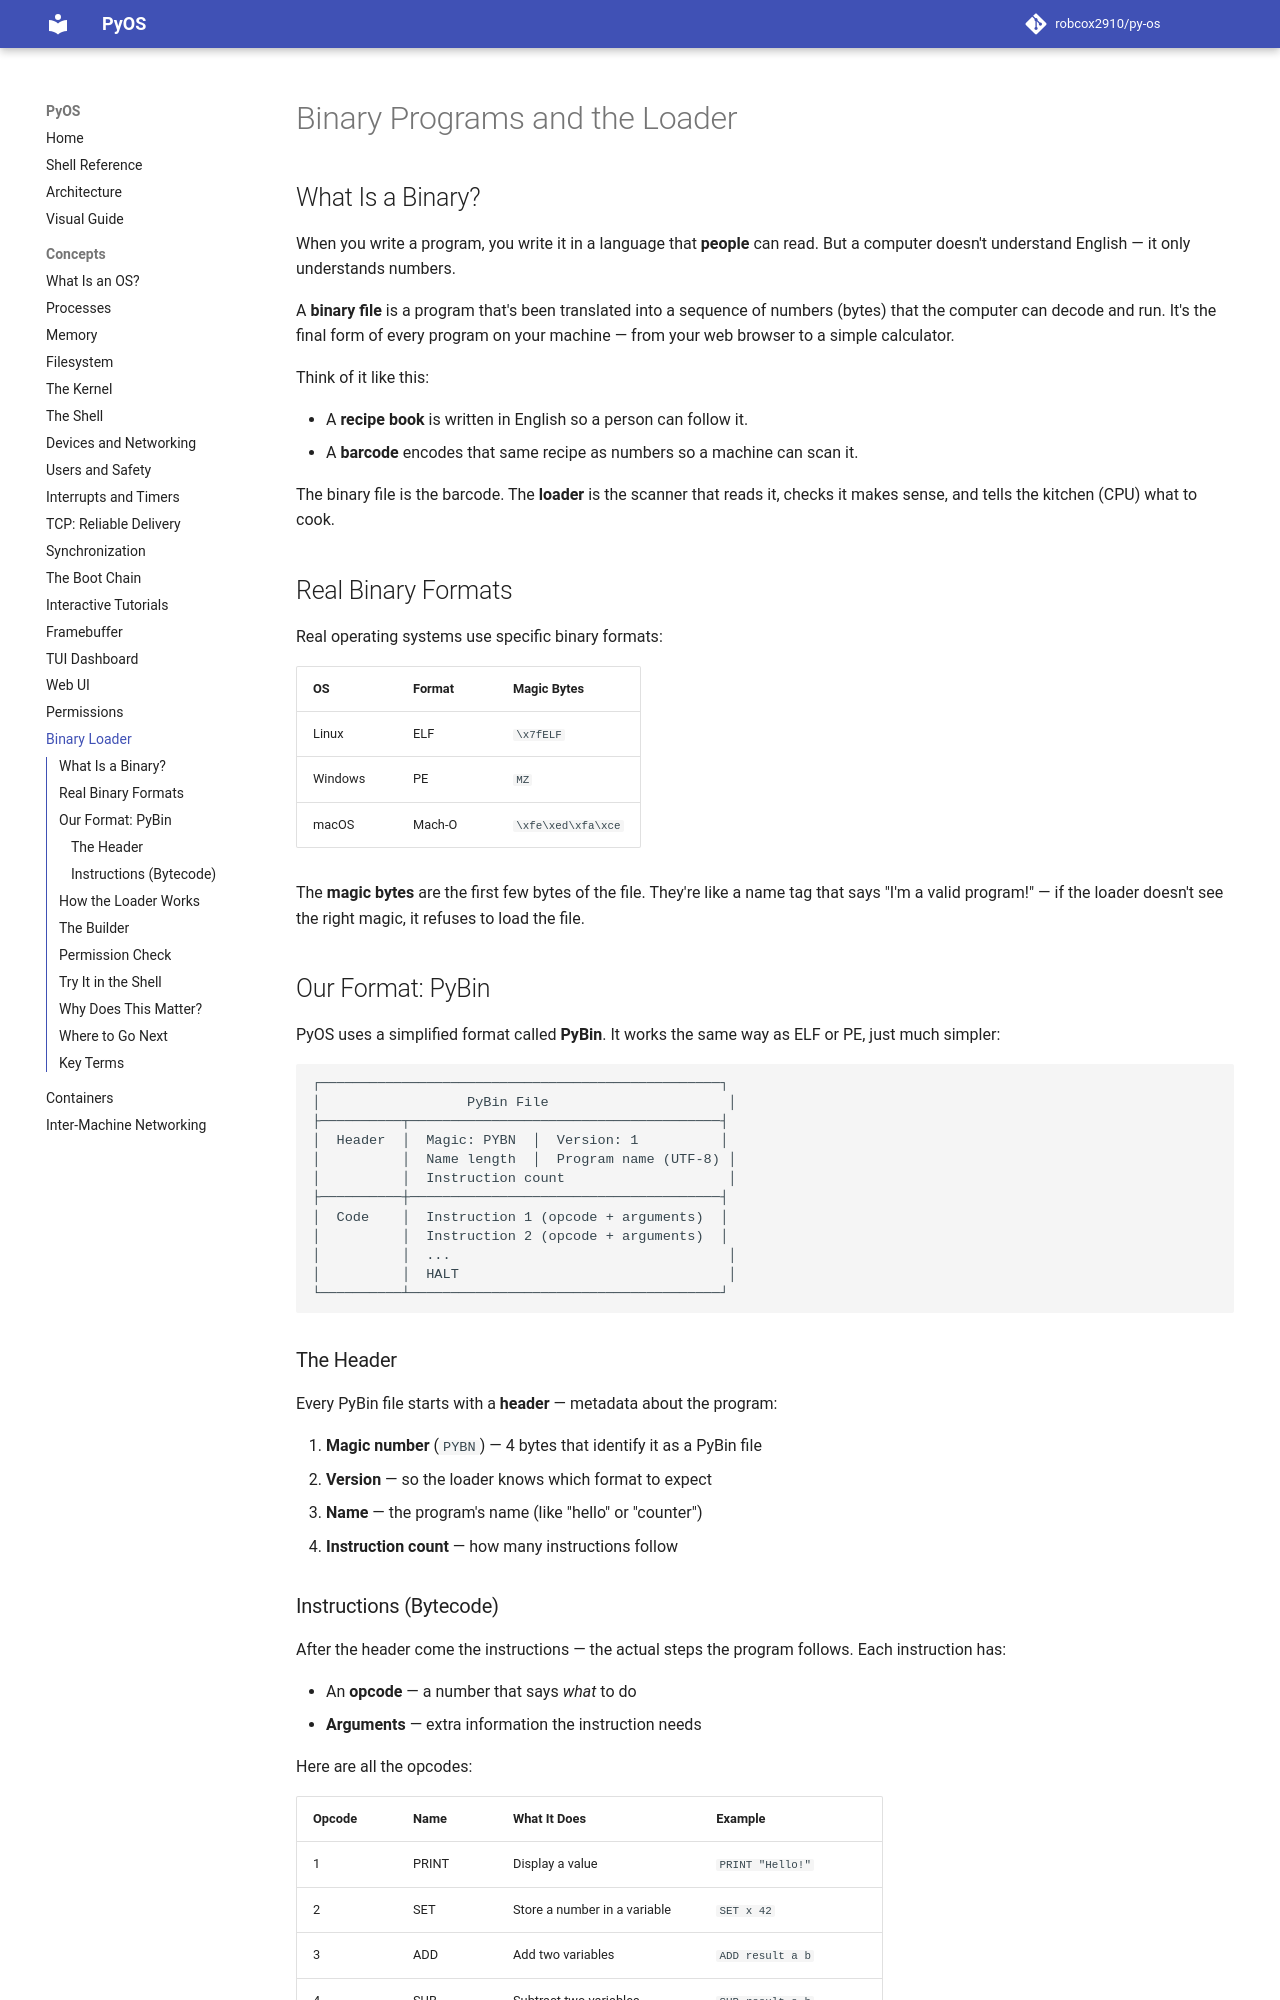

repository: robcox2910/py-os · page: concepts/binary-loader/index.html · generator: mkdocs

# Binary Programs and the Loader

## What Is a Binary?

When you write a program, you write it in a language that **people** can read.
But a computer doesn't understand English — it only understands numbers.

A **binary file** is a program that's been translated into a sequence of
numbers (bytes) that the computer can decode and run. It's the final form of
every program on your machine — from your web browser to a simple calculator.

Think of it like this:

- A **recipe book** is written in English so a person can follow it.
- A **barcode** encodes that same recipe as numbers so a machine can scan it.

The binary file is the barcode. The **loader** is the scanner that reads it,
checks it makes sense, and tells the kitchen (CPU) what to cook.

## Real Binary Formats

Real operating systems use specific binary formats:

| OS | Format | Magic Bytes |
|----|--------|-------------|
| Linux | ELF | `\x7fELF` |
| Windows | PE | `MZ` |
| macOS | Mach-O | `\xfe\xed\xfa\xce` |

The **magic bytes** are the first few bytes of the file. They're like a
name tag that says "I'm a valid program!" — if the loader doesn't see the
right magic, it refuses to load the file.

## Our Format: PyBin

PyOS uses a simplified format called **PyBin**. It works the same way as
ELF or PE, just much simpler:

```
┌─────────────────────────────────────────────────┐
│                  PyBin File                      │
├──────────┬──────────────────────────────────────┤
│  Header  │  Magic: PYBN  │  Version: 1          │
│          │  Name length  │  Program name (UTF-8) │
│          │  Instruction count                    │
├──────────┼──────────────────────────────────────┤
│  Code    │  Instruction 1 (opcode + arguments)  │
│          │  Instruction 2 (opcode + arguments)  │
│          │  ...                                  │
│          │  HALT                                 │
└──────────┴──────────────────────────────────────┘
```

### The Header

Every PyBin file starts with a **header** — metadata about the program:

1. **Magic number** (`PYBN`) — 4 bytes that identify it as a PyBin file
2. **Version** — so the loader knows which format to expect
3. **Name** — the program's name (like "hello" or "counter")
4. **Instruction count** — how many instructions follow
